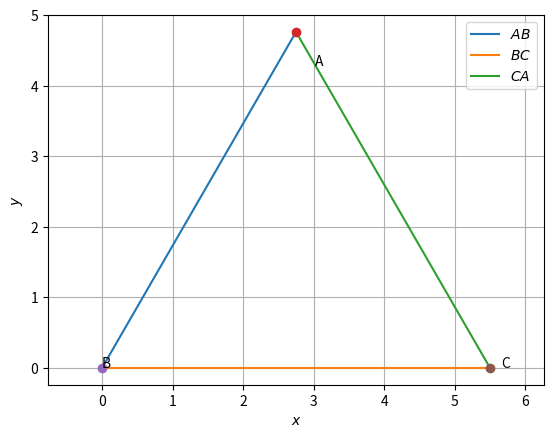

Here is the Python script that generated this plot:
# -*- coding: utf-8 -*-
"""Assignment 1.ipynb

Automatically generated by Colaboratory.

Original file is located at
    https://colab.research.google.com/<link-removed>
"""

import numpy as np
 
 
def dir_vec(A,B):
  return B-A
 
def norm_vec(A,B):
  return np.matmul(omat, dir_vec(A,B))
 
#Generate line points
#def line_gen(A,B):
#  len =10
#  dim = A.shape[0]
#  x_AB = np.zeros((dim,len))
#  lam_1 = np.linspace(0,1,len)
#  for i in range(len):
#    temp1 = A + lam_1[i]*(B-A)
#    x_AB[:,i]= temp1.T
#  return x_AB
 
#Generate line intercepts
def line_icepts(n,c):
  e1 = np.array([1,0]) 
  e2 = np.array([0,1]) 
  A = c*e1/(n@e1)
  B = c*e2/(n@e2)
  return A,B
 
#Generate line points
def line_dir_pt(m,A,k1,k2):
  len =10
  dim = A.shape[0]
  x_AB = np.zeros((dim,len))
  lam_1 = np.linspace(k1,k2,len)
  for i in range(len):
    temp1 = A + lam_1[i]*m
    x_AB[:,i]= temp1.T
  return x_AB
#Generate line points
 
def line_norm_eq(n,c,k):
  len =10
  dim = n.shape[0]
  m = omat@n
  m = m/np.linalg.norm(m)
#  x_AB = np.zeros((dim,2*len))
  x_AB = np.zeros((dim,len))
  lam_1 = np.linspace(k[0],k[1],len)
#  print(lam_1)
#  lam_2 = np.linspace(0,k2,len)
  if c==0:
    for i in range(len):
      temp1 = lam_1[i]*m
      x_AB[:,i]= temp1.T
  else:
    A,B = line_icepts(n,c)
    for i in range(len):
      temp1 = A + lam_1[i]*m
      x_AB[:,i]= temp1.T
#    temp2 = B + lam_2[i]*m
#    x_AB[:,i+len]= temp2.T
  return x_AB
 
#def line_dir_pt(m,A, dim):
#  len = 10
#  dim = A.shape[0]
#  x_AB = np.zeros((dim,len))
#  lam_1 = np.linspace(0,10,len)
#  for i in range(len):
#    temp1 = A + lam_1[i]*m
#    x_AB[:,i]= temp1.T
#  return x_AB
 
 
#Generate line points
def line_gen(A,B):
  len =10
  x_AB = np.zeros((2,len))
  lam_1 = np.linspace(0,1,len)
  for i in range(len):
    temp1 = A + lam_1[i]*(B-A)
    x_AB[:,i]= temp1.T
  return x_AB
 
#Foot of the Altitude
def alt_foot(A,B,C):
  m = B-C
  n = np.matmul(omat,m) 
  N=np.vstack((m,n))
  p = np.zeros(2)
  p[0] = m@A 
  p[1] = n@B
  #Intersection
  P=np.linalg.inv(N.T)@p
  return P
 
#Intersection of two lines
def line_intersect(n1,c1,n2,c2):
  N=np.vstack((n1,n2))
  p = np.array([c1,c2]) 
  #Intersection
  P=np.linalg.inv(N)@p
#  P=np.linalg.inv(N.T)@p
  return P
 
#Radius and centre of the circumcircle
#of triangle ABC
def ccircle(A,B,C):
  p = np.zeros(2)
  n1 = dir_vec(B,A)
  p[0] = 0.5*(np.linalg.norm(A)**2-np.linalg.norm(B)**2)
  n2 = dir_vec(C,B)
  p[1] = 0.5*(np.linalg.norm(B)**2-np.linalg.norm(C)**2)
  #Intersection
  N=np.vstack((n1,n2))
  O=np.linalg.inv(N)@p
  r = np.linalg.norm(A -O)
  return O,r
 
#Radius and centre of the incircle
#of triangle ABC
def icentre(A,B,C,k1,k2):
  p = np.zeros(2)
  t = norm_vec(B,C)
  n1 = t/np.linalg.norm(t)
  t = norm_vec(C,A)
  n2 = t/np.linalg.norm(t)
  t = norm_vec(A,B)
  n3 = t/np.linalg.norm(t)
  p[0] = n1@B- k1*n2@C
  p[1] = n2@C- k2*n3@A
  N=np.vstack((n1-k1*n2,n2-k2*n3))
  I=np.matmul(np.linalg.inv(N),p)
  r = n1@(I-B)
  #Intersection
  return I,r
 
def mult_line(A_I,b_z,k,m):
 for i in range(m):
  if i == 0:
    x = line_norm_eq(A_I[i,:],b_z[i],k[i,:])
  elif i == 1:
    y = line_norm_eq(A_I[i,:],b_z[i],k[i,:])
    z = np.vstack((x[None], y[None]))
  else:
    x = line_norm_eq(A_I[i,:],b_z[i],k[i,:])
    z = np.vstack((z,x[None]))
 return z
 
dvec = np.array([-1,1]) 
#Orthogonal matrix
omat = np.array([[0,1],[-1,0]]) 
 
 
 
import numpy as np
import matplotlib.pyplot as plt
 
#Triangle sides
a = 5.5
b = 5.5
c = 5.5
 
#Coordinates of A
p = (a**2 + c**2-b**2 )/(2*a)
q = np.sqrt(c**2-p**2)
print(p,q)
#Triangle vertices
A = np.array([p,q]) 
B = np.array([0,0]) 
C = np.array([a,0]) 
 
#Generating all lines
x_AB = line_gen(A,B)
x_BC = line_gen(B,C)
x_CA = line_gen(C,A)
 
#Plotting all lines
plt.plot(x_AB[0,:],x_AB[1,:],label='$AB$')
plt.plot(x_BC[0,:],x_BC[1,:],label='$BC$')
plt.plot(x_CA[0,:],x_CA[1,:],label='$CA$')
 
plt.plot(A[0], A[1], 'o')
plt.text(A[0] * (1 + 0.1), A[1] * (1 - 0.1) , 'A')
plt.plot(B[0], B[1], 'o')
plt.text(B[0] * (1 - 0.2), B[1] * (1) , 'B')
plt.plot(C[0], C[1], 'o')
plt.text(C[0] * (1 + 0.03), C[1] * (1 - 0.1) , 'C')
 
plt.xlabel('$x$')
plt.ylabel('$y$')
plt.legend(loc='best')
plt.grid() # minor
plt.axis('equal')
plt.show()